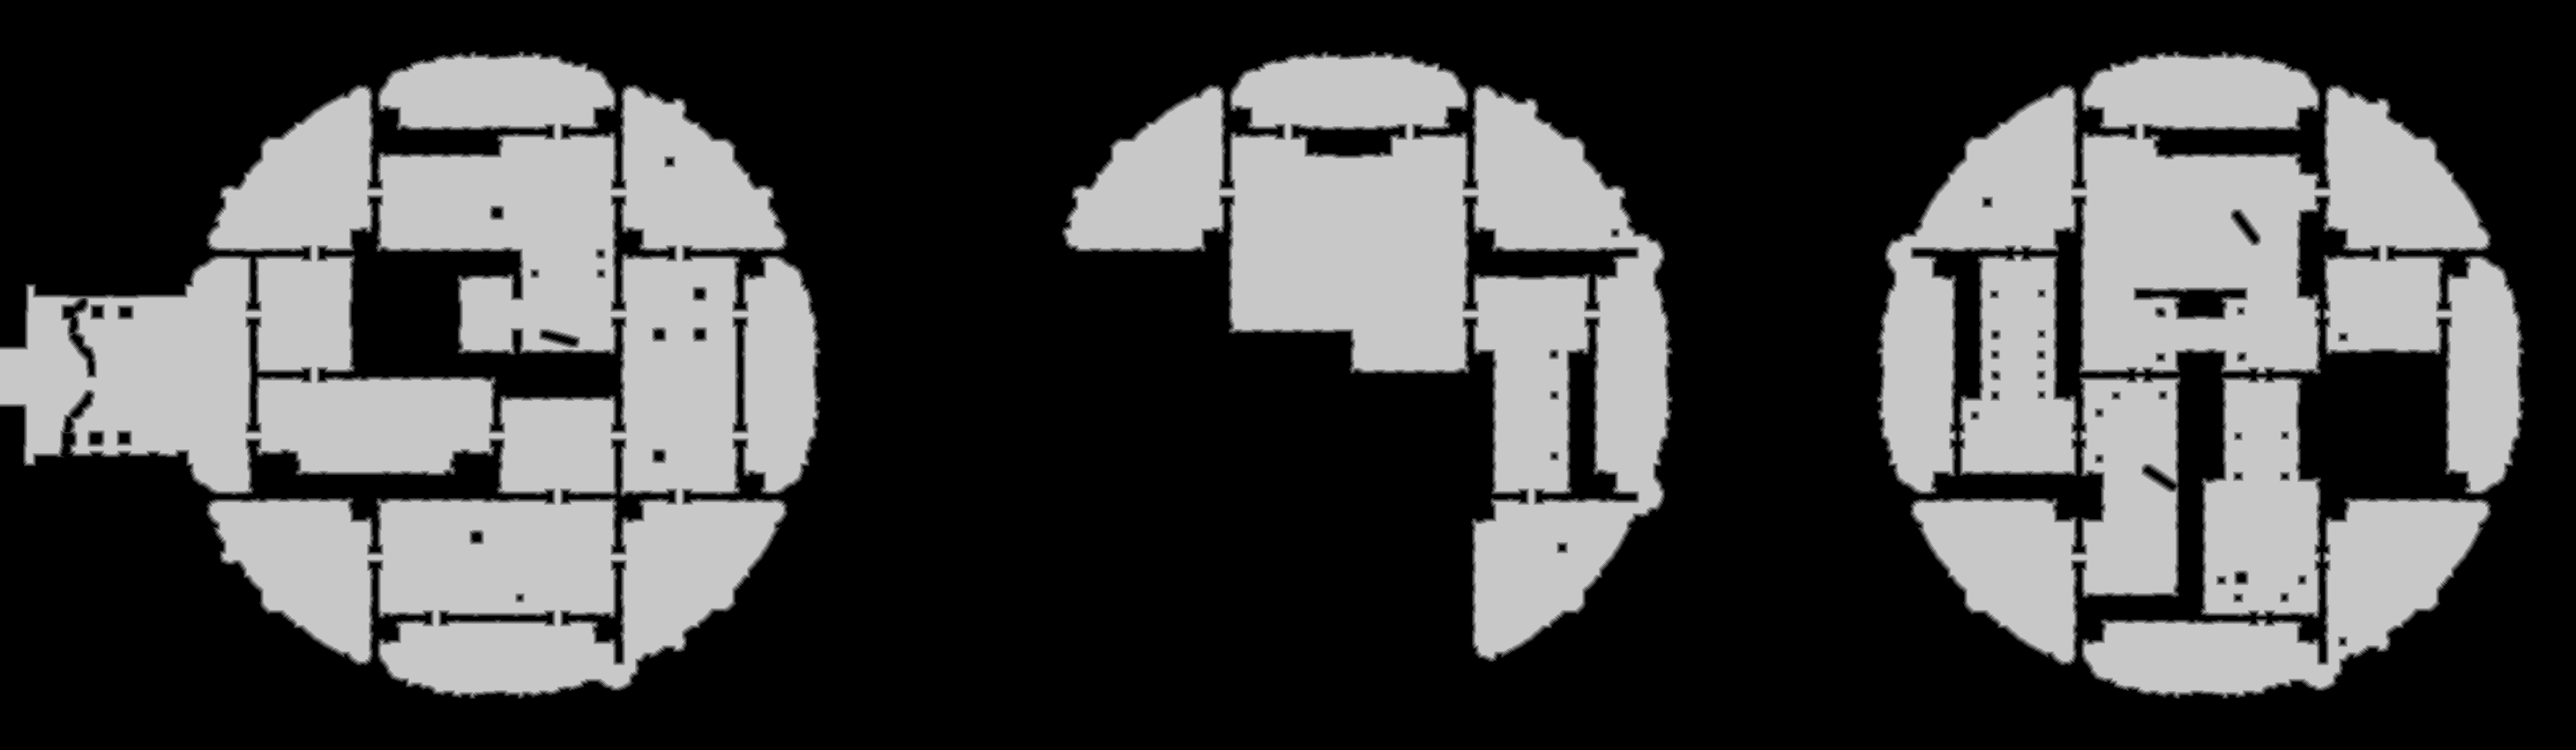

Data behind this chart, as committed beside it:
base	0x54faa000000
origin	0x3000010
stride	1461
width	2921
height	851
nibble	0	1544367
nibble	1	32384
nibble	2	32554
nibble	3	32549
nibble	4	32369
nibble	5	811548
